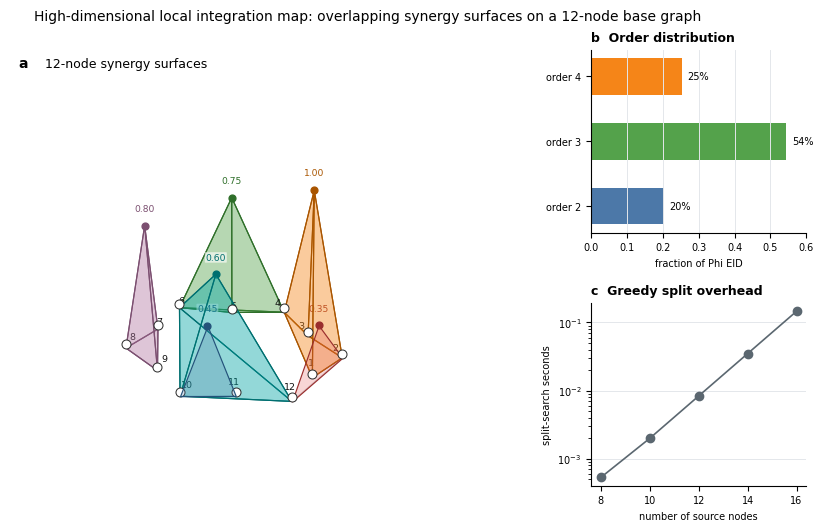

Source code (Python):
#!/usr/bin/env python3
"""High-dimensional synergy-surface visualization and greedy-search timing."""

from __future__ import annotations

import itertools
import json
import math
import time
from dataclasses import dataclass
from pathlib import Path
from typing import Iterable

import matplotlib as mpl
import matplotlib.pyplot as plt
import numpy as np
from matplotlib.gridspec import GridSpec
from mpl_toolkits.mplot3d.art3d import Poly3DCollection


OUT_DIR = Path("docs/ref/assets/phi_eid_highdim")


@dataclass(frozen=True)
class SynergyModule:
    sources: tuple[int, ...]
    weight: float
    color: str
    edgecolor: str


MODULES: tuple[SynergyModule, ...] = (
    SynergyModule((1, 2, 3, 4), 1.00, "#f58518", "#a95500"),
    SynergyModule((4, 5, 6), 0.75, "#54a24b", "#2f6f2a"),
    SynergyModule((7, 8, 9), 0.80, "#b279a2", "#7b4f70"),
    SynergyModule((6, 10, 12), 0.60, "#00a6a6", "#006f70"),
    SynergyModule((10, 11), 0.45, "#4c78a8", "#24527a"),
    SynergyModule((2, 12), 0.35, "#e45756", "#9a2e2d"),
)


def _setup_style() -> None:
    mpl.rcParams.update(
        {
            "font.family": "sans-serif",
            "font.sans-serif": ["Arial", "Helvetica", "DejaVu Sans", "sans-serif"],
            "svg.fonttype": "none",
            "pdf.fonttype": 42,
            "font.size": 7,
            "axes.spines.right": False,
            "axes.spines.top": False,
            "axes.linewidth": 0.8,
            "legend.frameon": False,
        }
    )


def synergy_field(subset: Iterable[int], modules: Iterable[SynergyModule]) -> float:
    source_set = set(int(x) for x in subset)
    return float(sum(module.weight for module in modules if set(module.sources).issubset(source_set)))


def nontrivial_bipartitions(nodes: tuple[int, ...]) -> Iterable[tuple[tuple[int, ...], tuple[int, ...]]]:
    """Yield each unordered bipartition once."""

    ordered = tuple(sorted(nodes))
    if len(ordered) <= 1:
        return
    first = ordered[0]
    rest = ordered[1:]
    all_set = set(ordered)
    for mask in range(1 << len(rest)):
        left = {first}
        for idx, node in enumerate(rest):
            if mask & (1 << idx):
                left.add(node)
        if len(left) == len(ordered):
            continue
        right = all_set - left
        yield tuple(sorted(left)), tuple(sorted(right))


def greedy_tree(nodes: tuple[int, ...], modules: tuple[SynergyModule, ...], *, eps: float = 1e-12) -> dict[str, object]:
    """Top-down split that maximizes child synergy captured by the partition."""

    nodes = tuple(sorted(nodes))
    own = synergy_field(nodes, modules)
    if len(nodes) <= 1 or own <= eps:
        return {"nodes": nodes, "synergy": own, "terminal": True, "children": [], "residual": own}

    best: tuple[float, tuple[int, ...], tuple[int, ...]] | None = None
    checked = 0
    for left, right in nontrivial_bipartitions(nodes):
        checked += 1
        captured = synergy_field(left, modules) + synergy_field(right, modules)
        if best is None or captured > best[0]:
            best = (captured, left, right)

    if best is None or best[0] <= eps:
        return {
            "nodes": nodes,
            "synergy": own,
            "terminal": True,
            "children": [],
            "residual": own,
            "checked_bipartitions": checked,
        }

    captured, left, right = best
    residual = max(0.0, own - captured)
    return {
        "nodes": nodes,
        "synergy": own,
        "terminal": False,
        "split": [left, right],
        "residual": residual,
        "checked_bipartitions": checked,
        "children": [greedy_tree(left, modules, eps=eps), greedy_tree(right, modules, eps=eps)],
    }


def benchmark_split_search() -> list[dict[str, float]]:
    """Measure exhaustive split-search overhead for small synthetic fields."""

    rows: list[dict[str, float]] = []
    for n in (8, 10, 12, 14, 16):
        modules = tuple(
            SynergyModule(tuple(range(start, min(start + width, n + 1))), 1.0, "#000000", "#000000")
            for start, width in ((1, 4), (4, 3), (7, 3), (10, 2), (2, 2))
            if start + width - 1 <= n
        )
        t0 = time.perf_counter()
        tree = greedy_tree(tuple(range(1, n + 1)), modules)
        elapsed = time.perf_counter() - t0
        checked = _sum_checked(tree)
        rows.append(
            {
                "n": float(n),
                "seconds": float(elapsed),
                "checked_bipartitions": float(checked),
                "root_bipartitions": float((2 ** (n - 1)) - 1),
                "all_order_le_4_subsets": float(sum(math.comb(n, k) for k in range(1, min(4, n) + 1))),
            }
        )
    return rows


def _sum_checked(tree: dict[str, object]) -> int:
    total = int(tree.get("checked_bipartitions", 0) or 0)
    for child in tree.get("children", []) or []:
        total += _sum_checked(child)  # type: ignore[arg-type]
    return total


def _node_positions(n: int = 12) -> dict[int, tuple[float, float]]:
    angles = np.linspace(0, 2 * np.pi, n, endpoint=False)
    positions: dict[int, tuple[float, float]] = {}
    for idx, angle in enumerate(angles, start=1):
        radius = 1.0 + (0.18 if idx % 2 == 0 else -0.04)
        x = 1.45 * radius * np.cos(angle)
        y = 1.00 * radius * np.sin(angle)
        positions[idx] = (float(x), float(y))
    return positions


def _plot_base(ax, positions: dict[int, tuple[float, float]]) -> None:
    edges = [(1, 2), (2, 3), (3, 4), (4, 5), (5, 6), (6, 10), (10, 11), (10, 12), (2, 12), (7, 8), (8, 9), (9, 7)]
    for left, right in edges:
        x0, y0 = positions[left]
        x1, y1 = positions[right]
        ax.plot([x0, x1], [y0, y1], [0, 0], color="#aeb7c2", linewidth=0.75, alpha=0.62)


def _add_surface(ax, base_xy: list[tuple[float, float]], module: SynergyModule, *, max_height: float) -> None:
    base = np.asarray([[x, y, 0.0] for x, y in base_xy], dtype=float)
    centroid = base[:, :2].mean(axis=0)
    height = 1.35 * float(module.weight) / float(max_height)
    apex = np.asarray([centroid[0], centroid[1], height], dtype=float)

    faces: list[list[list[float]]] = []
    if len(base) == 2:
        faces.append([base[0].tolist(), base[1].tolist(), apex.tolist()])
    else:
        faces.append(base.tolist())
        for idx in range(len(base)):
            faces.append([base[idx].tolist(), base[(idx + 1) % len(base)].tolist(), apex.tolist()])

    ax.add_collection3d(
        Poly3DCollection(faces, facecolor=module.color, edgecolor=module.edgecolor, linewidth=0.85, alpha=0.24)
    )
    ax.scatter([apex[0]], [apex[1]], [apex[2]], s=24, color=module.edgecolor, depthshade=False)
    ax.text(
        apex[0],
        apex[1],
        apex[2] + 0.105,
        f"{module.weight:.2f}",
        ha="center",
        va="bottom",
        fontsize=6.6,
        color=module.edgecolor,
        bbox={"boxstyle": "round,pad=0.08", "facecolor": "white", "edgecolor": "none", "alpha": 0.62},
    )


def _draw_nodes(ax, positions: dict[int, tuple[float, float]]) -> None:
    xs = [positions[i][0] for i in sorted(positions)]
    ys = [positions[i][1] for i in sorted(positions)]
    zs = np.full(len(xs), 0.035)
    ax.scatter(xs, ys, zs, s=42, color="#ffffff", edgecolor="#333333", linewidth=0.75, depthshade=False)
    for node in sorted(positions):
        x, y = positions[node]
        offset_x = 0.08 if x <= 0 else -0.08
        offset_y = 0.06 if y <= 0 else -0.06
        ax.text(
            x + offset_x,
            y + offset_y,
            0.095,
            str(node),
            ha="center",
            va="center",
            fontsize=6.8,
            color="#111111",
        )


def build_figure(benchmark_rows: list[dict[str, float]]) -> plt.Figure:
    _setup_style()
    total_phi = sum(module.weight for module in MODULES)
    order_totals: dict[int, float] = {}
    burden = {node: 0.0 for node in range(1, 13)}
    for module in MODULES:
        order_totals[len(module.sources)] = order_totals.get(len(module.sources), 0.0) + module.weight
        for node in module.sources:
            burden[node] += module.weight / len(module.sources) / total_phi

    fig = plt.figure(figsize=(9.0, 5.2), constrained_layout=True)
    grid = GridSpec(2, 3, figure=fig, width_ratios=[1.42, 1.42, 1.0], height_ratios=[1.0, 1.0])
    ax3d = fig.add_subplot(grid[:, :2], projection="3d")
    ax_order = fig.add_subplot(grid[0, 2])
    ax_runtime = fig.add_subplot(grid[1, 2])

    positions = _node_positions(12)
    _plot_base(ax3d, positions)
    max_height = max(module.weight for module in MODULES)
    # Larger modules first; smaller two-source surfaces stay visible on top.
    for module in sorted(MODULES, key=lambda item: (len(item.sources), item.weight), reverse=True):
        _add_surface(ax3d, [positions[node] for node in module.sources], module, max_height=max_height)
    _draw_nodes(ax3d, positions)
    ax3d.set_xlim(-2.1, 2.1)
    ax3d.set_ylim(-1.65, 1.65)
    ax3d.set_zlim(0.0, 1.60)
    ax3d.view_init(elev=28, azim=-58)
    ax3d.set_axis_off()
    ax3d.text2D(0.02, 0.96, "a", transform=ax3d.transAxes, fontsize=10, fontweight="bold")
    ax3d.text2D(0.08, 0.96, "12-node synergy surfaces", transform=ax3d.transAxes, fontsize=9)

    orders = [2, 3, 4]
    order_values = [order_totals.get(order, 0.0) / total_phi for order in orders]
    colors = ["#4c78a8", "#54a24b", "#f58518"]
    ax_order.barh([f"order {order}" for order in orders], order_values, color=colors, height=0.56)
    ax_order.set_xlim(0.0, 0.60)
    ax_order.set_xlabel("fraction of Phi EID")
    ax_order.set_title("b  Order distribution", loc="left", fontsize=9, fontweight="bold")
    ax_order.grid(axis="x", color="#e4e7eb", linewidth=0.7)
    for idx, value in enumerate(order_values):
        ax_order.text(value + 0.015, idx, f"{value:.0%}", va="center", fontsize=7)

    runtime_n = [row["n"] for row in benchmark_rows]
    runtime_seconds = [max(row["seconds"], 1e-5) for row in benchmark_rows]
    ax_runtime.plot(runtime_n, runtime_seconds, color="#5b6770", marker="o", linewidth=1.2)
    ax_runtime.set_yscale("log")
    ax_runtime.set_xlabel("number of source nodes")
    ax_runtime.set_ylabel("split-search seconds")
    ax_runtime.set_title("c  Greedy split overhead", loc="left", fontsize=9, fontweight="bold")
    ax_runtime.grid(axis="y", color="#e4e7eb", linewidth=0.7)

    fig.suptitle("High-dimensional local integration map: overlapping synergy surfaces on a 12-node base graph", fontsize=10)
    return fig


def main() -> None:
    OUT_DIR.mkdir(parents=True, exist_ok=True)
    t0 = time.perf_counter()
    tree = greedy_tree(tuple(range(1, 13)), MODULES)
    tree_elapsed = time.perf_counter() - t0
    benchmark_rows = benchmark_split_search()

    fig = build_figure(benchmark_rows)
    base = OUT_DIR / "phi_eid_highdim_synergy_surfaces"
    fig.savefig(base.with_suffix(".png"), dpi=600, bbox_inches="tight")
    fig.savefig(base.with_suffix(".svg"), bbox_inches="tight")
    fig.savefig(base.with_suffix(".pdf"), bbox_inches="tight")
    plt.close(fig)

    summary = {
        "node_count": 12,
        "module_count": len(MODULES),
        "phi_eid_bits": sum(module.weight for module in MODULES),
        "greedy_tree_seconds": tree_elapsed,
        "greedy_tree_checked_bipartitions": _sum_checked(tree),
        "benchmark_rows": benchmark_rows,
        "outputs": {
            "png": str(base.with_suffix(".png")),
            "svg": str(base.with_suffix(".svg")),
            "pdf": str(base.with_suffix(".pdf")),
        },
    }
    (OUT_DIR / "phi_eid_highdim_runtime_summary.json").write_text(json.dumps(summary, ensure_ascii=False, indent=2), encoding="utf-8")
    print(json.dumps(summary, ensure_ascii=False, indent=2))


if __name__ == "__main__":
    main()
